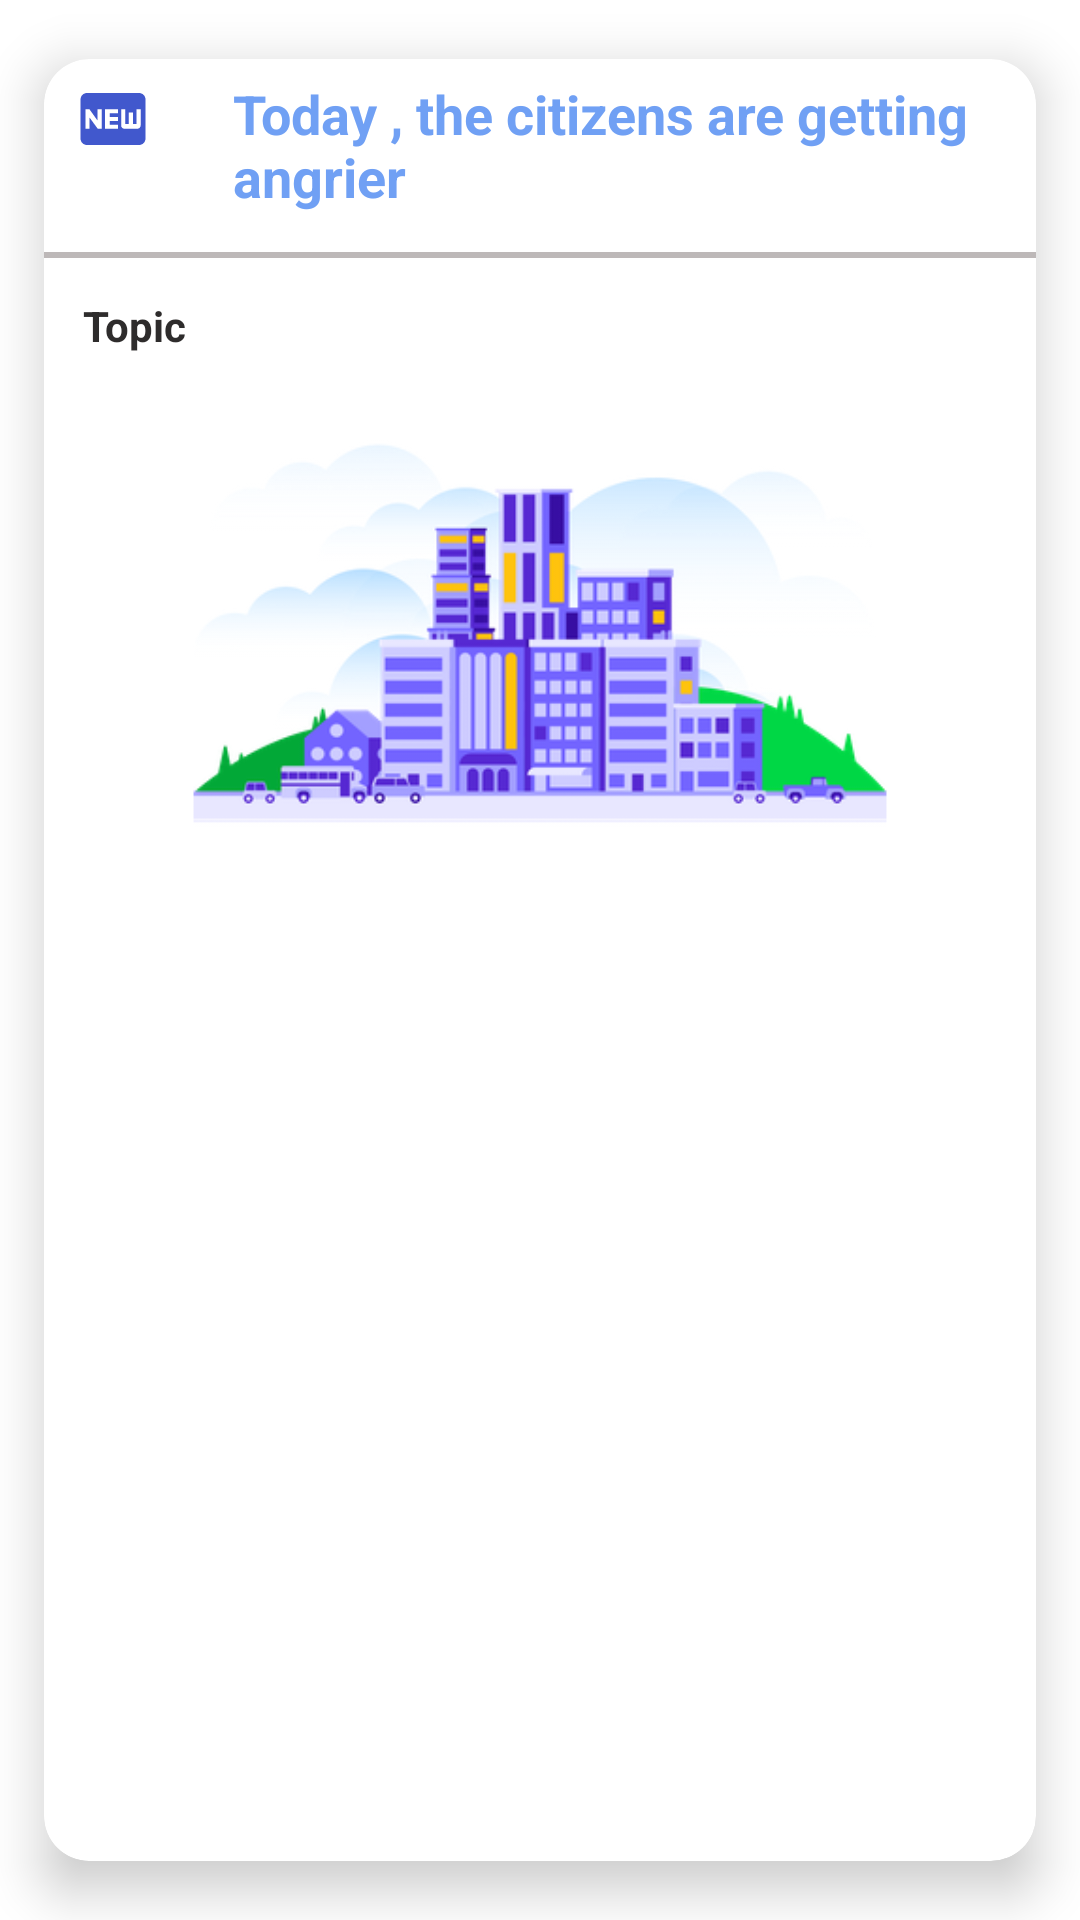

Reconstruct the res/layout file that produces this screen, plus the resources it refers to.
<!-- AndroidManifest.xml: application theme Theme.Baladeyti -->
<!-- res/layout/one_item_card_articles.xml -->
<?xml version="1.0" encoding="utf-8"?>
<androidx.cardview.widget.CardView xmlns:android="http://schemas.android.com/apk/res/android"
    xmlns:app="http://schemas.android.com/apk/res-auto"
    xmlns:card_view="http://schemas.android.com/tools"
    android:layout_width="match_parent"
    android:layout_height="wrap_content"
    app:cardCornerRadius="15dp"
    app:cardElevation="10dp"
    app:cardUseCompatPadding="true"
    card_view:cardCornerRAdius="5dp">

    <LinearLayout
        android:layout_width="match_parent"
        android:layout_height="wrap_content"
        android:orientation="vertical">

        <LinearLayout
            android:layout_width="match_parent"
            android:layout_height="wrap_content"
            android:orientation="vertical">

            <LinearLayout
                android:layout_width="match_parent"
                android:layout_height="wrap_content"
                android:orientation="horizontal"
                android:padding="3dp">

                <ImageView
                    android:layout_width="30dp"
                    android:layout_height="30dp"
                    android:layout_marginStart="5dp"
                    android:layout_marginTop="2dp"

                    android:padding="2dp"
                    android:src="@drawable/ic_new" />

                <TextView
                    android:id="@+id/idEmail"
                    android:layout_width="wrap_content"
                    android:layout_height="wrap_content"
                    android:layout_marginTop="3dp"
                    android:layout_marginStart="25dp"
                    android:layout_marginBottom="10dp"
                    android:text="Today , the citizens are getting angrier "
                    android:textColor="#70A0F4"
                    android:textSize="18sp"
                    android:textStyle="bold" />

            </LinearLayout>

            <View
                android:layout_width="match_parent"
                android:layout_height="2dp"
                android:background="@color/underLine" />
        </LinearLayout>

        <LinearLayout
            android:layout_width="match_parent"
            android:layout_height="wrap_content"
            android:orientation="horizontal"
            android:padding="3dp">


            <TextView
                android:id="@+id/idName"
                android:layout_width="wrap_content"
                android:layout_height="wrap_content"
                android:layout_gravity="center"
                android:layout_marginStart="10dp"
                android:layout_margin="10dp"
                android:textColor="#2E2C2C"
                android:text="Topic"
                android:textSize="14sp"
                android:textStyle="bold" />

        </LinearLayout>


        <LinearLayout
            android:layout_width="match_parent"
            android:layout_height="wrap_content"
            android:orientation="vertical">




        </LinearLayout>



        <com.google.android.material.imageview.ShapeableImageView
            android:layout_margin="5dp"
            android:id="@+id/recyclerImage"
            android:layout_width="match_parent"
            android:layout_height="150dp"
            android:layout_gravity="center"
            android:src="@drawable/downtown"/>

    </LinearLayout>
</androidx.cardview.widget.CardView>
<!-- resources referenced by this layout -->
<resources>
  <color name="underLine">#bdb8b8</color>
  <!-- drawable downtown: png bitmap (drawable-v24, 49221 bytes) -->
  <!-- drawable ic_new (drawable) -->
  <vector android:height="24dp" android:tint="#4158CD"
      android:viewportHeight="24" android:viewportWidth="24"
      android:width="24dp" xmlns:android="http://schemas.android.com/apk/res/android">
      <path android:fillColor="@android:color/white" android:pathData="M20,4H4C2.89,4 2.01,4.89 2.01,6L2,18c0,1.11 0.89,2 2,2h16c1.11,0 2,-0.89 2,-2V6C22,4.89 21.11,4 20,4zM8.5,15H7.3l-2.55,-3.5V15H3.5V9h1.25l2.5,3.5V9H8.5V15zM13.5,10.26H11v1.12h2.5v1.26H11v1.11h2.5V15h-4V9h4V10.26zM20.5,14c0,0.55 -0.45,1 -1,1h-4c-0.55,0 -1,-0.45 -1,-1V9h1.25v4.51h1.13V9.99h1.25v3.51h1.12V9h1.25V14z"/>
  </vector>
  <style name="Theme.Baladeyti" parent="Theme.MaterialComponents.DayNight.DarkActionBar">
          
          <item name="colorPrimary">@color/primary</item>
          <item name="colorPrimaryVariant">@color/secondary</item>
          <item name="colorOnPrimary">@color/white</item>
          
          <item name="colorSecondary">@color/tertiary</item>
          <item name="colorSecondaryVariant">@color/quaternary</item>
          <item name="colorOnSecondary">@color/black</item>
          
          <item name="android:statusBarColor" tools:targetApi="l">?attr/colorPrimaryVariant</item>
          
  
  
      </style>
  <color name="primary">#14579a</color>
  <color name="secondary">#f0f1f2</color>
  <color name="white">#FFFFFFFF</color>
  <color name="tertiary">#b53bda</color>
  <color name="quaternary">#8fa4b6</color>
  <color name="black">#FF000000</color>
</resources>
